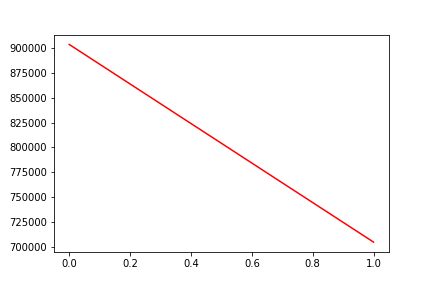

The file beside this chart, header and first rows:
, date, assets
0, 0, 903521
1, 20180227, 704686
